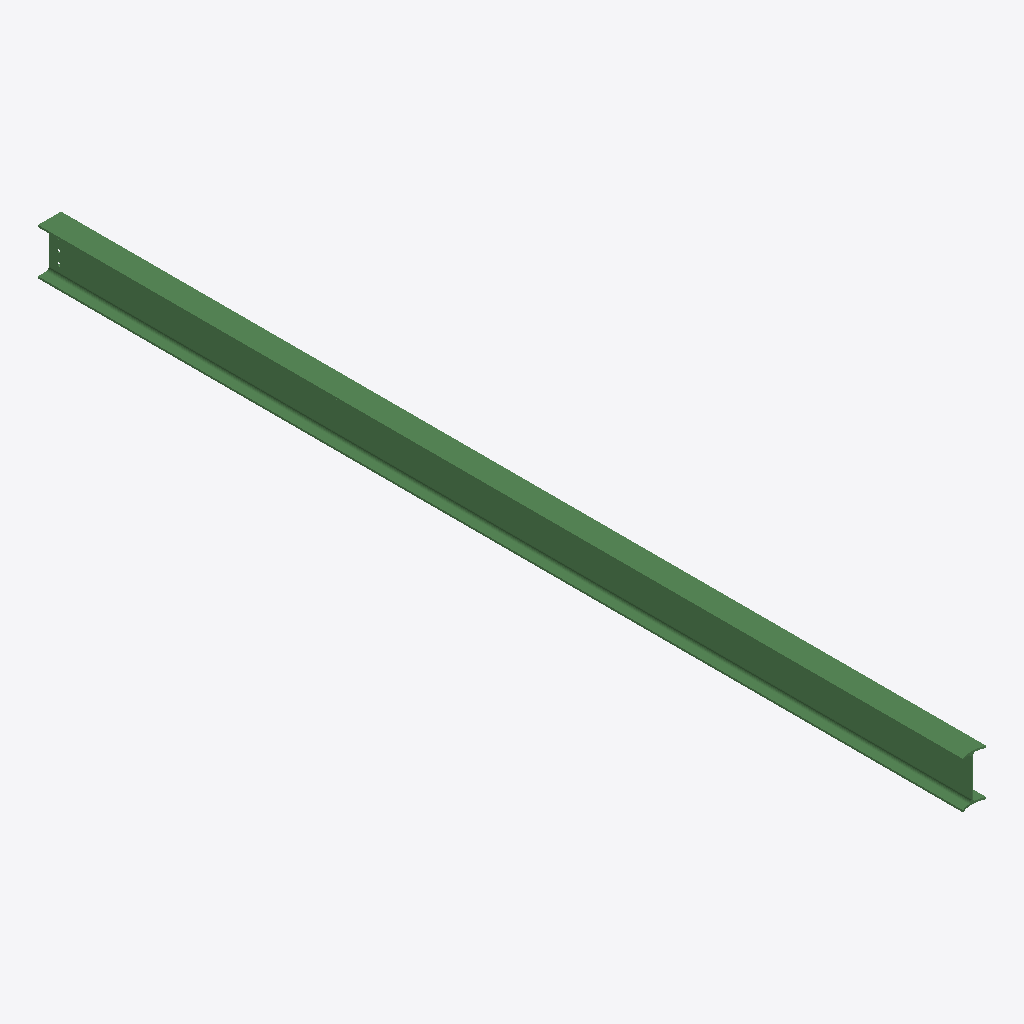
Isometric view of an IFC building model (IFC-SPF (STEP), schema IFC2X3, length unit millimetre), seen from the south-west, elements coloured by IFC class: 1 beam (green).
Extent 0.1 m × 4.8 m × 0.2 m (x, y, z). Storeys (1): Undefined at 0.00 m. Elements (1): 1 IfcBeam.

HEADER;
FILE_DESCRIPTION(('ViewDefinition[AISC_Steel_Detailing]','Option [BaseQuantities:Off]','Option [GridExport:On]','Option [Assemblies:Off]','Option [Bolts:On]','Option [Rebars:On]','Option [PourObjects:Off]','Option [Welds:On]','Option [SurfaceTreatments:On]','Option [LocationBy:0]','Option [ViewColors:Off]','Option [SectionedSpine:Off]','[2 more]'),'2;1');
FILE_NAME('b_90_Qty_1.ifc','2026-05-16T11:53:18',('GIOVANNIPC\\gcorrea'),('Structural Designer'),'IFC Database version: Work','Tekla Structures 2020 Service Pack 5, IFC Export','');
FILE_SCHEMA(('IFC2X3'));
ENDSEC;
DATA;
#37=IFCPROJECT('2G7ZFDNE16yBDU14FA92Me',#5,'Proyecto',$,$,$,$,(#11),#36);
#39=IFCSITE('2xvEzEinjBTea80yOTcujY',#5,'Obra',$,$,#38,$,$,.ELEMENT.,$,$,$,$,$);
#41=IFCBUILDING('1z4E1xFTP3H8hq8dkcoMv2',#5,'Undefined',$,$,#40,$,$,.ELEMENT.,$,$,$);
#43=IFCBUILDINGSTOREY('29hdEUCErFze9E_VIAceOd',#5,'Undefined',$,$,#42,$,$,.ELEMENT.,0.0);
#64=IFCBEAM('3yC_AsE_j6kRufLjw37O5n',#44,'BEAM','IPE240','IPE240',#48,#63,'IDfc33e2b6-3beb-46b9-be29-56de831d8171');
ENDSEC;
